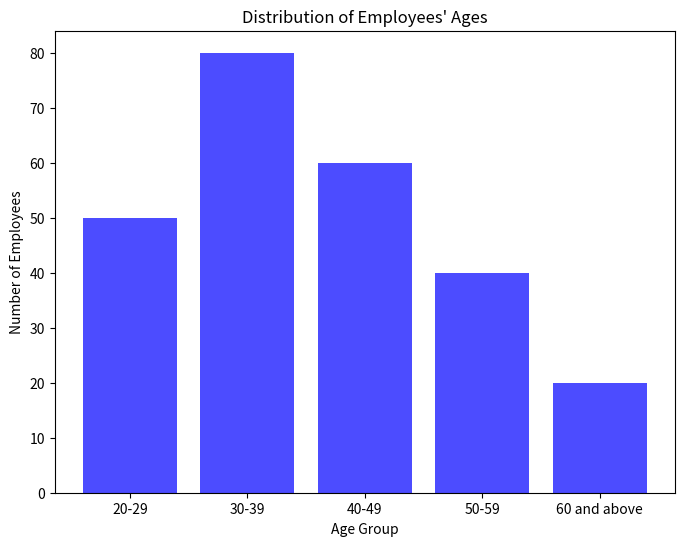

The script that saved this image:
import numpy as np

# data
from matplotlib import pyplot as plt

age_groups = ['20-29', '30-39', '40-49', '50-59', '60 and above']
employees = [50, 80, 60, 40, 20]
mid_points = [24.5, 34.5, 44.5, 54.5, 65]

# mean calculation
mean_age = sum(np.array(mid_points) * np.array(employees)) / sum(employees)

print(f"The mean age group of the employees: {mean_age}")

# bar graph
plt.figure(figsize=(8,6))
plt.bar(age_groups, employees, color='blue', alpha=0.7)
plt.xlabel("Age Group")
plt.ylabel("Number of Employees")
plt.title("Distribution of Employees' Ages")
plt.show()
